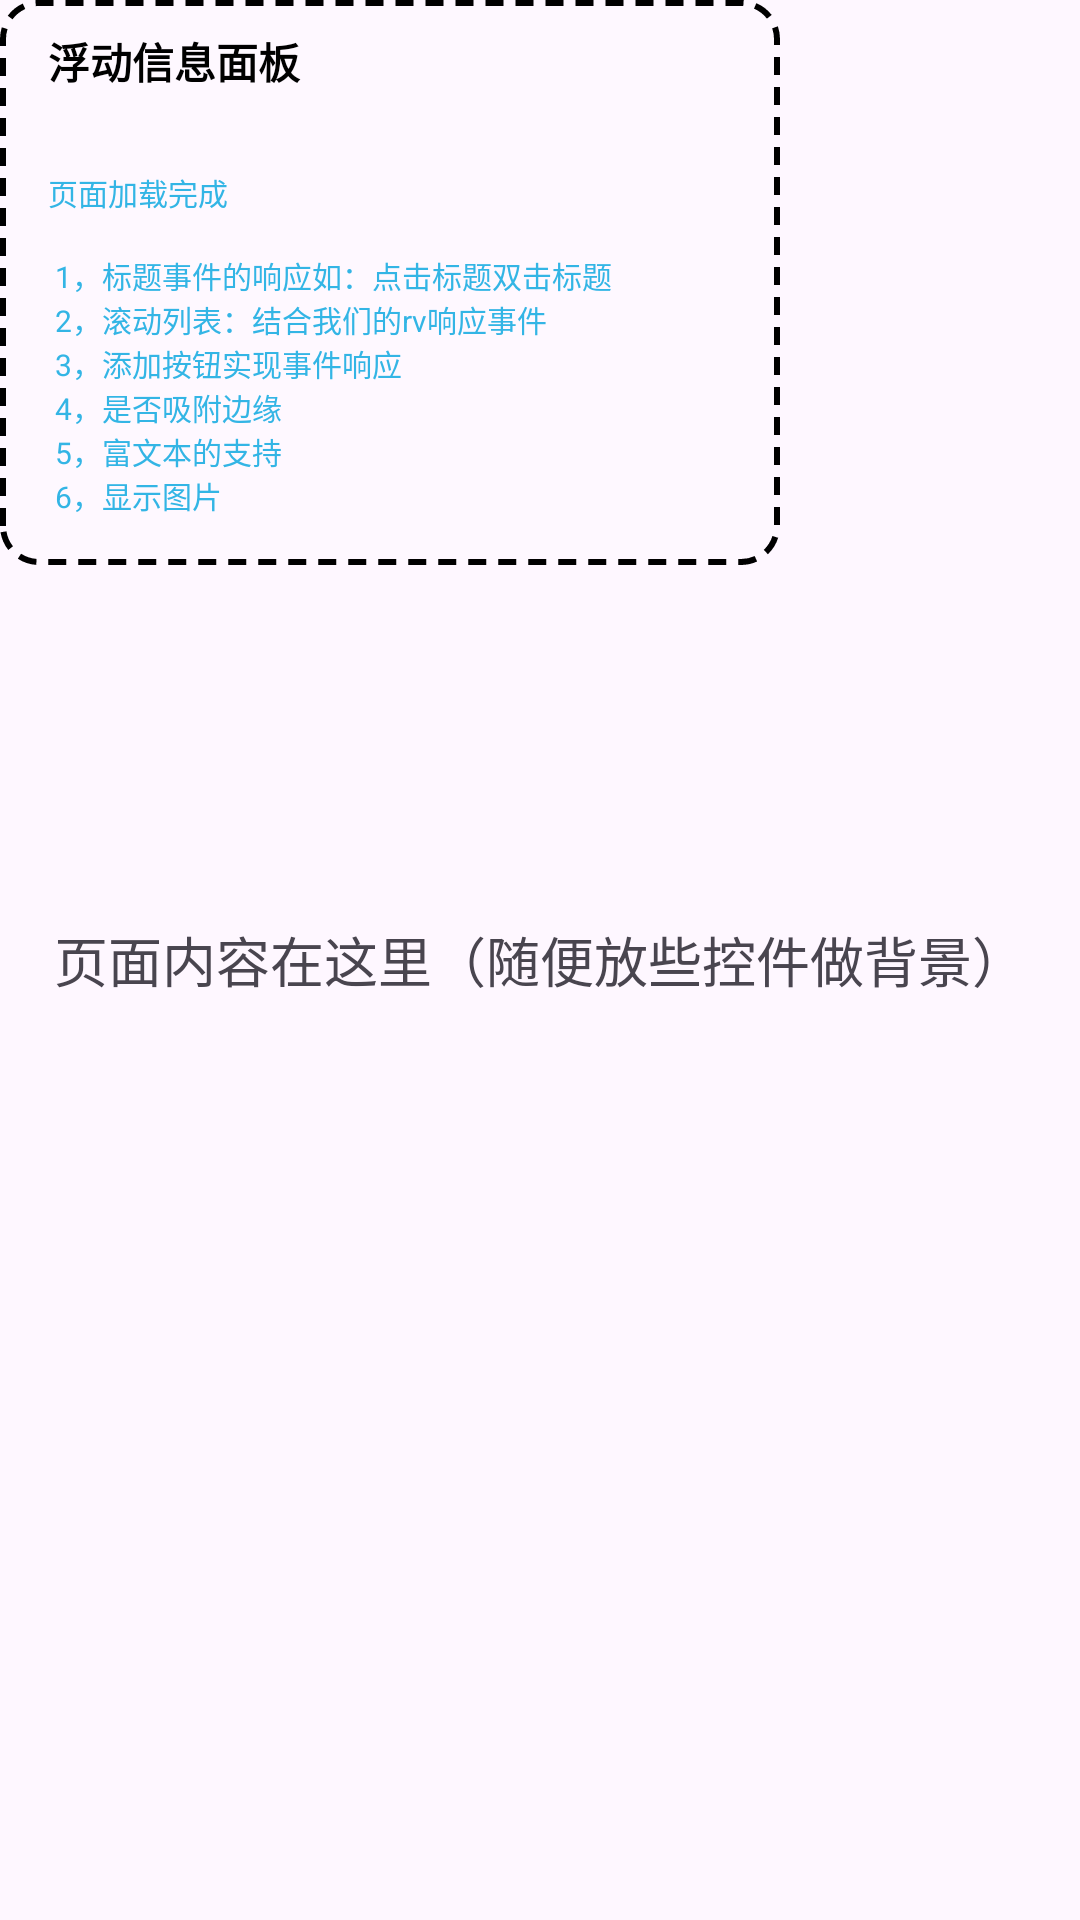

Write the Android layout XML for this screen, with the resource values it uses.
<!-- AndroidManifest.xml: application theme Theme.Material3.Light.NoActionBar -->
<!-- res/layout/activity_floating_panel.xml -->
<?xml version="1.0" encoding="utf-8"?>
<FrameLayout xmlns:android="http://schemas.android.com/apk/res/android"
             android:id="@+id/root"
             android:layout_width="match_parent"
             android:layout_height="match_parent">

    
    <TextView
            android:id="@+id/content"
            android:layout_width="wrap_content"
            android:layout_height="wrap_content"
            android:text="页面内容在这里（随便放些控件做背景）"
            android:layout_gravity="center"
            android:textSize="18sp"/>

    
    <LinearLayout
            android:id="@+id/floatingPanel"
            android:layout_width="260dp"
            android:layout_height="wrap_content"
            android:layout_gravity="top|start"
            android:background="@drawable/bg_floating_panel"
            android:orientation="vertical"
            android:elevation="16dp"
            android:padding="0dp">

        <TextView
                android:id="@+id/panelHeader"
                android:layout_width="match_parent"
                android:layout_height="wrap_content"
                android:paddingStart="16dp"
                android:paddingEnd="16dp"
                android:paddingTop="10dp"
                android:paddingBottom="10dp"
                android:text="浮动信息面板"
                android:textColor="@android:color/black"
                android:textStyle="bold"
                />

        <LinearLayout
                android:id="@+id/panelBody"
                android:layout_width="match_parent"
                android:layout_height="wrap_content"
                android:orientation="vertical"
                android:padding="16dp">

            <TextView
                    android:layout_width="match_parent"
                    android:layout_height="wrap_content"
                    android:text="页面加载完成"
                    android:textColor="@android:color/holo_blue_light"
                    android:textSize="10sp"/>

            <TextView
                    android:layout_width="match_parent"
                    android:layout_height="wrap_content"
                    android:text="@string/floating_panel_info"
                    android:textColor="@android:color/holo_blue_light"
                    android:textSize="10sp"/>
        </LinearLayout>

    </LinearLayout>

</FrameLayout>
<!-- resources referenced by this layout -->
<resources>
  <!-- drawable bg_floating_panel (drawable) -->
  <?xml version="1.0" encoding="utf-8"?>
  <shape xmlns:android="http://schemas.android.com/apk/res/android"
         android:shape="rectangle">
      
      <solid android:color="#26FFFFFF"/>
      <corners android:radius="12dp"/>
      
      <stroke
              android:width="2dp"
              android:color="#000000"
              android:dashWidth="6dp"
              android:dashGap="4dp"/>
  </shape>
  <string name="floating_panel_info">\n
      1，标题事件的响应如：点击标题双击标题\n
      2，滚动列表：结合我们的rv响应事件\n
      3，添加按钮实现事件响应\n
      4，是否吸附边缘\n
      5，富文本的支持\n
      6，显示图片
      </string>
</resources>
